Image classification data set "data" (NandiniLReddy/ImageClassificationViT on GitHub). Class labels (7): witch flounder, witch flounder bottom view, haddock, red hake, silver hake, pollock, redfish.

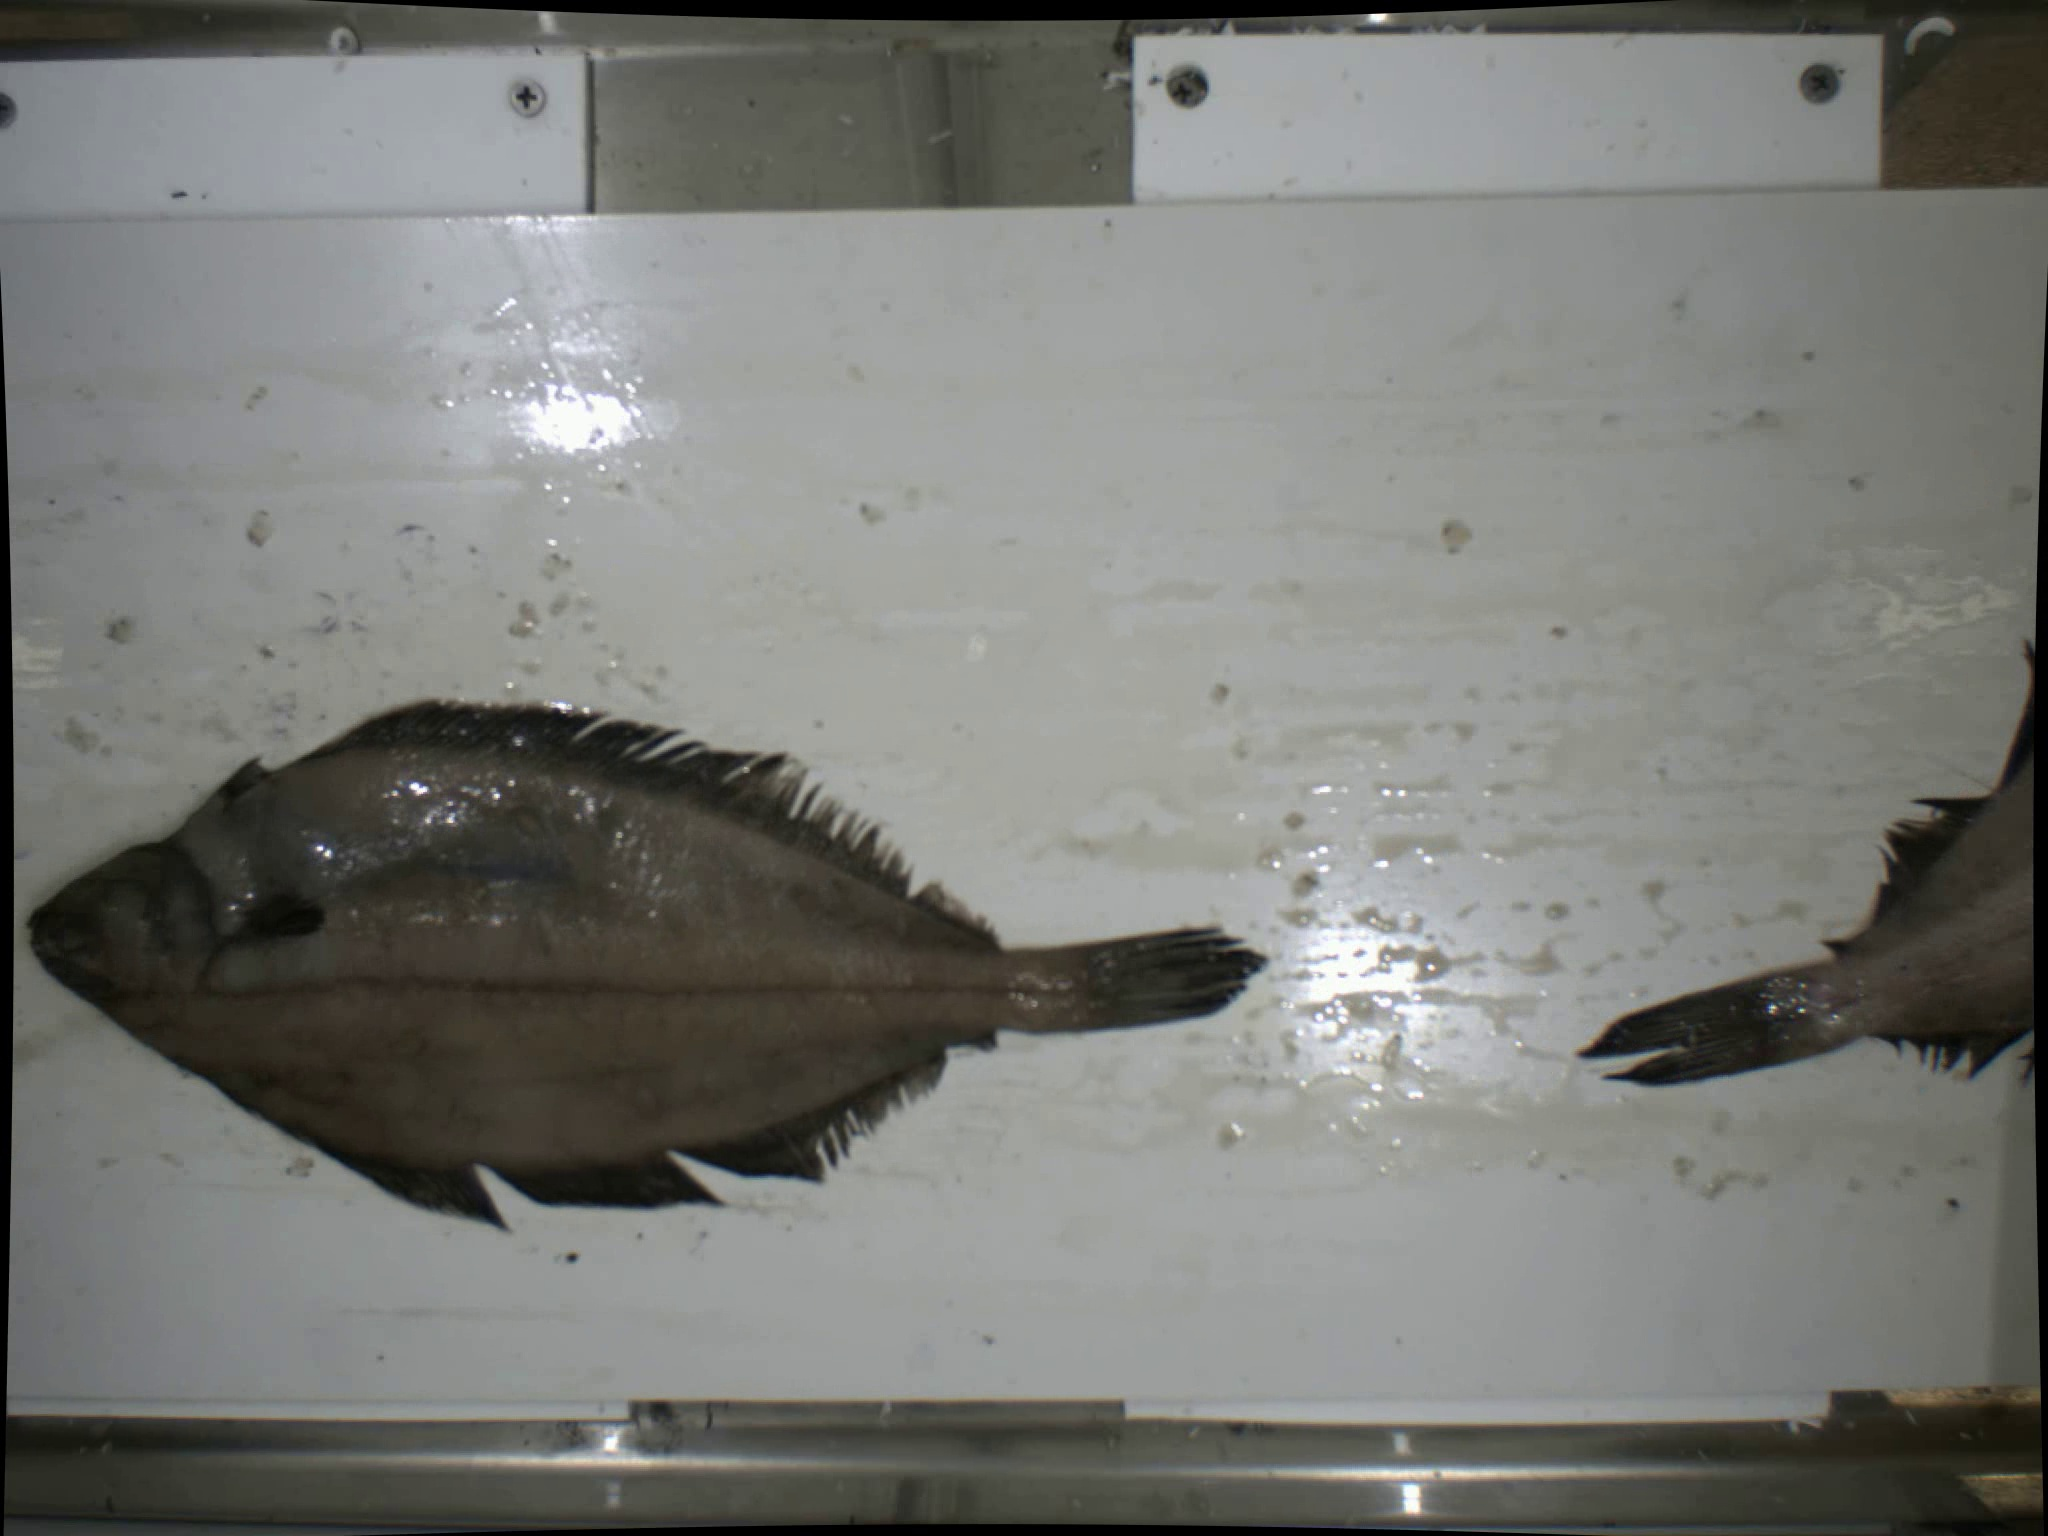
Label: witch flounder

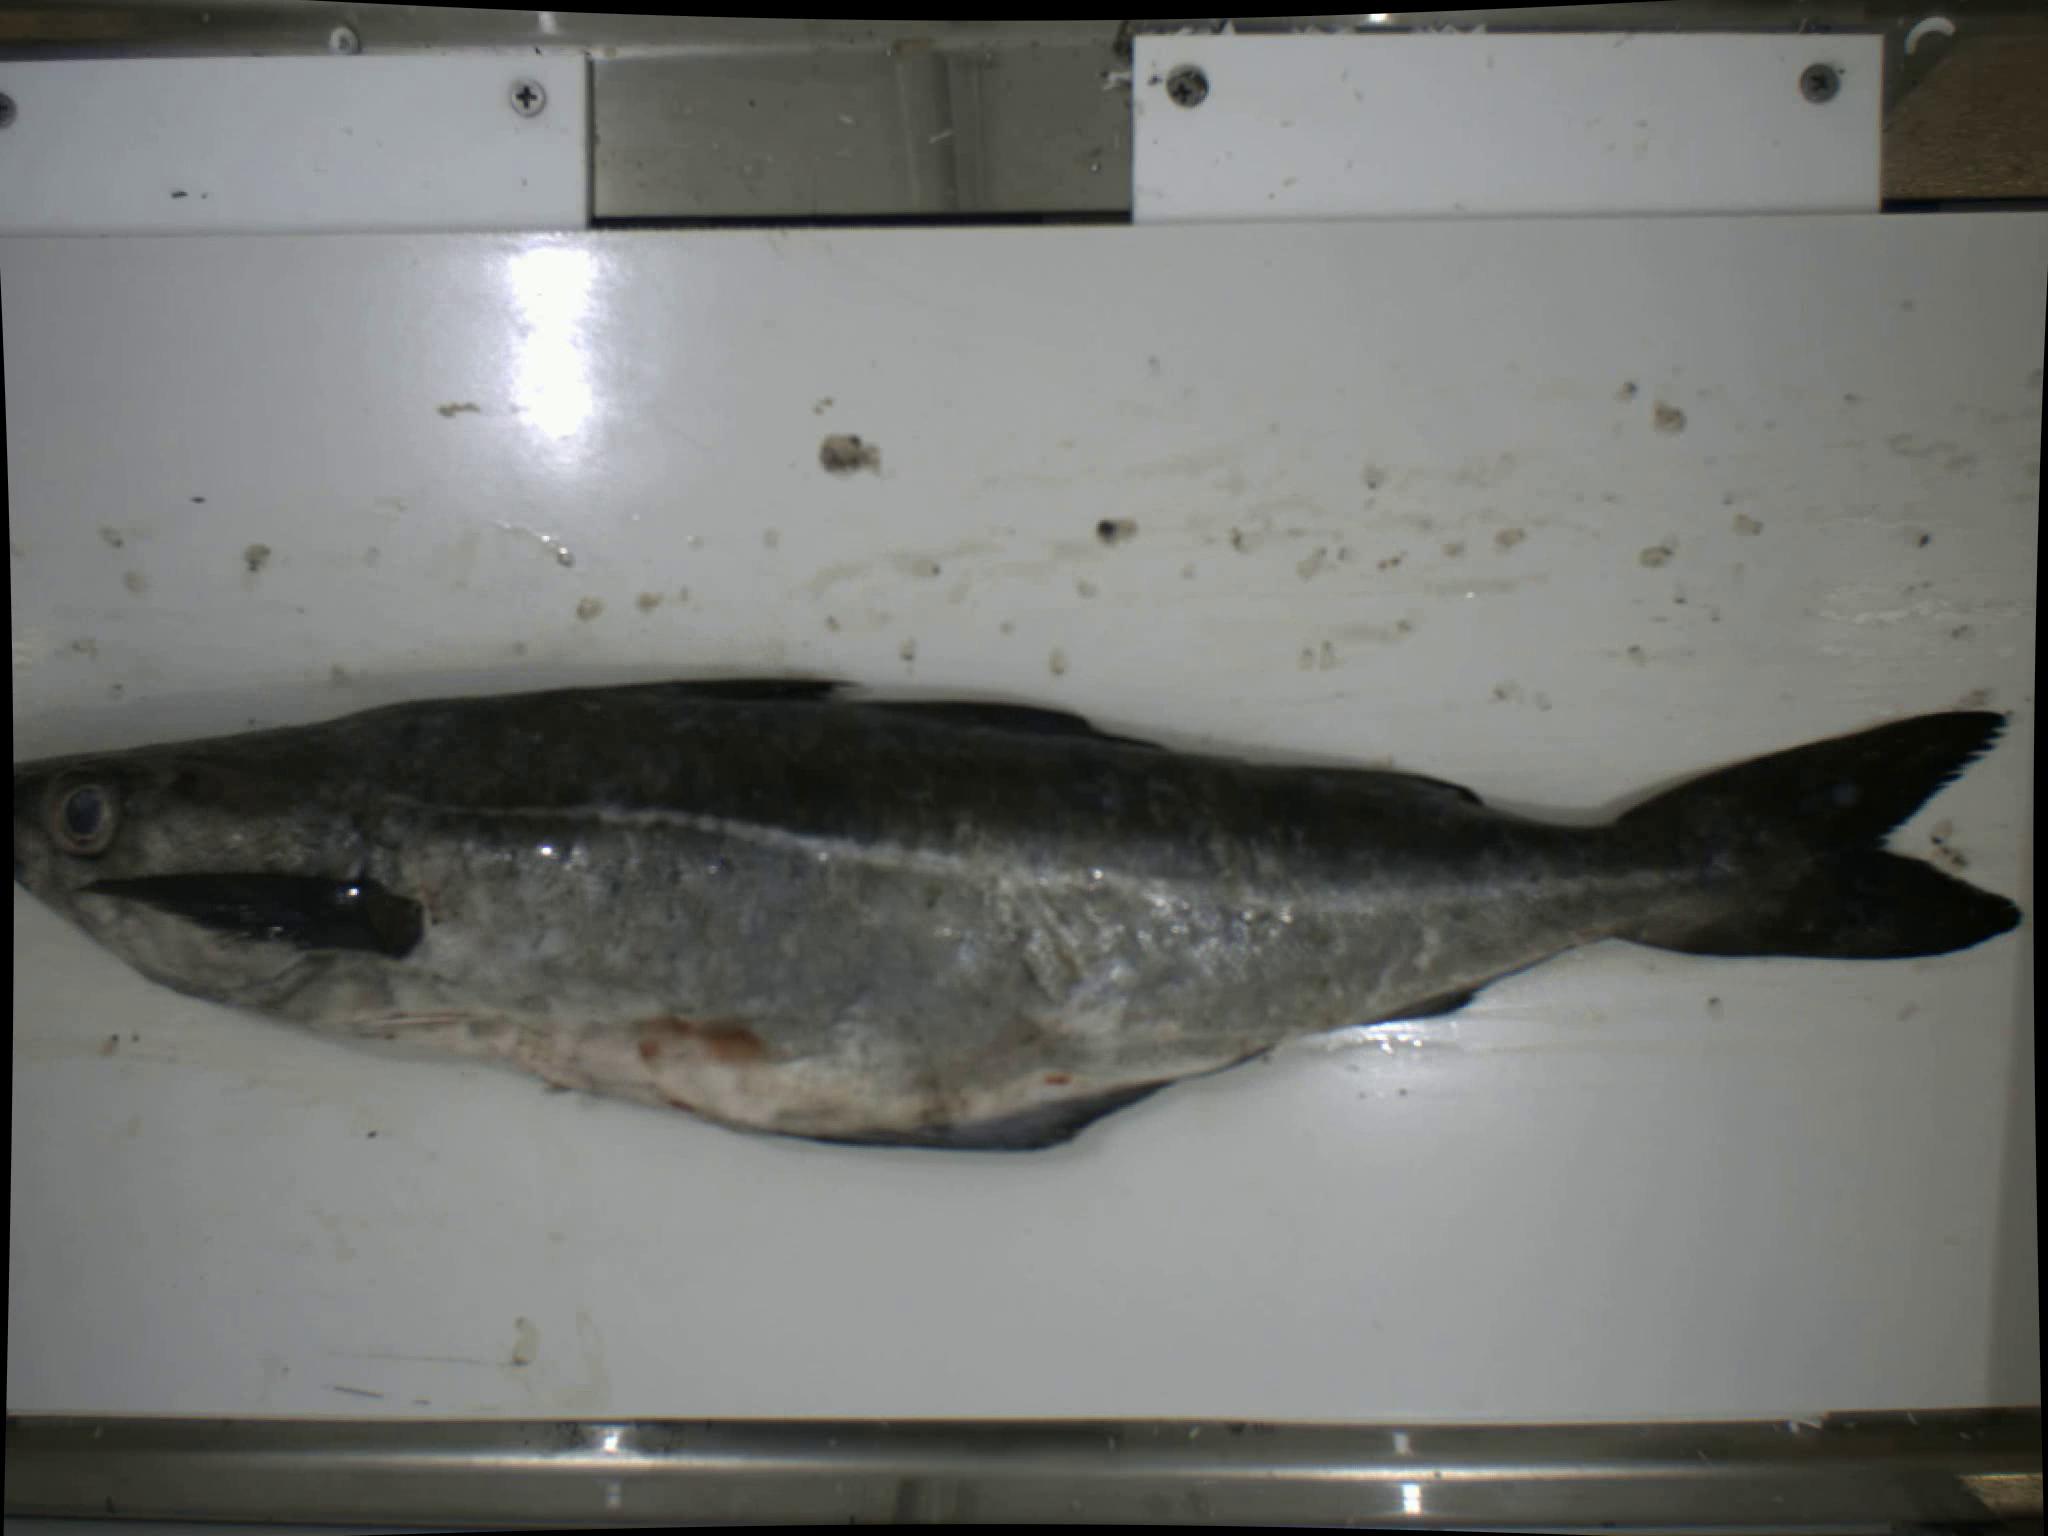
Label: pollock

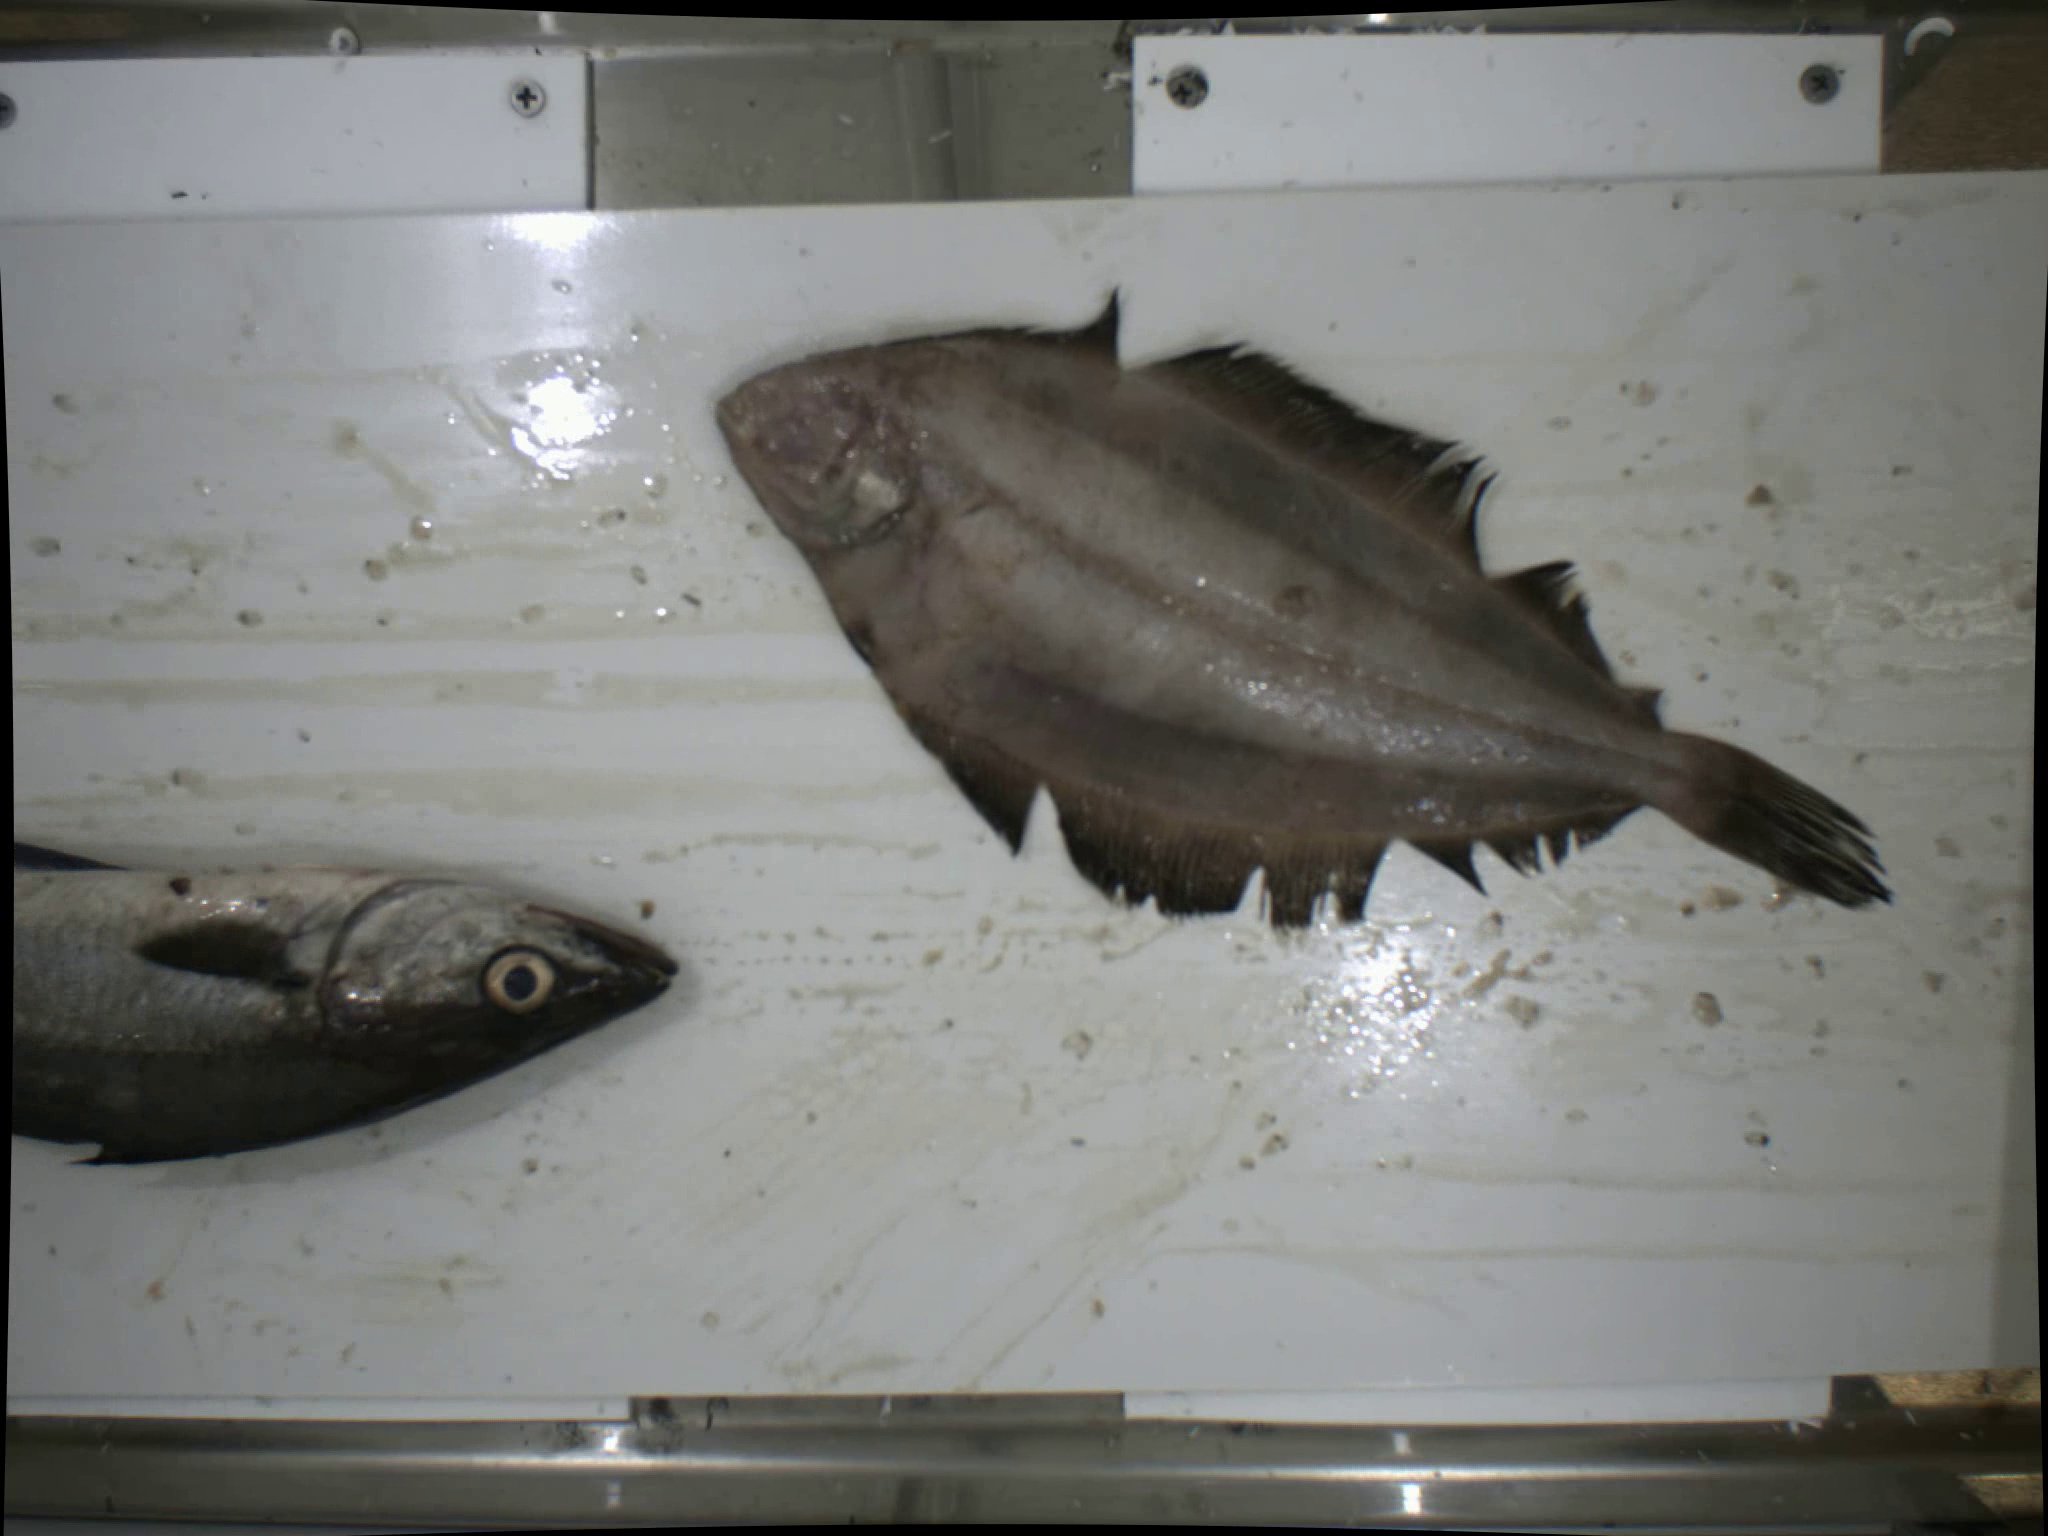
Label: witch flounder bottom view

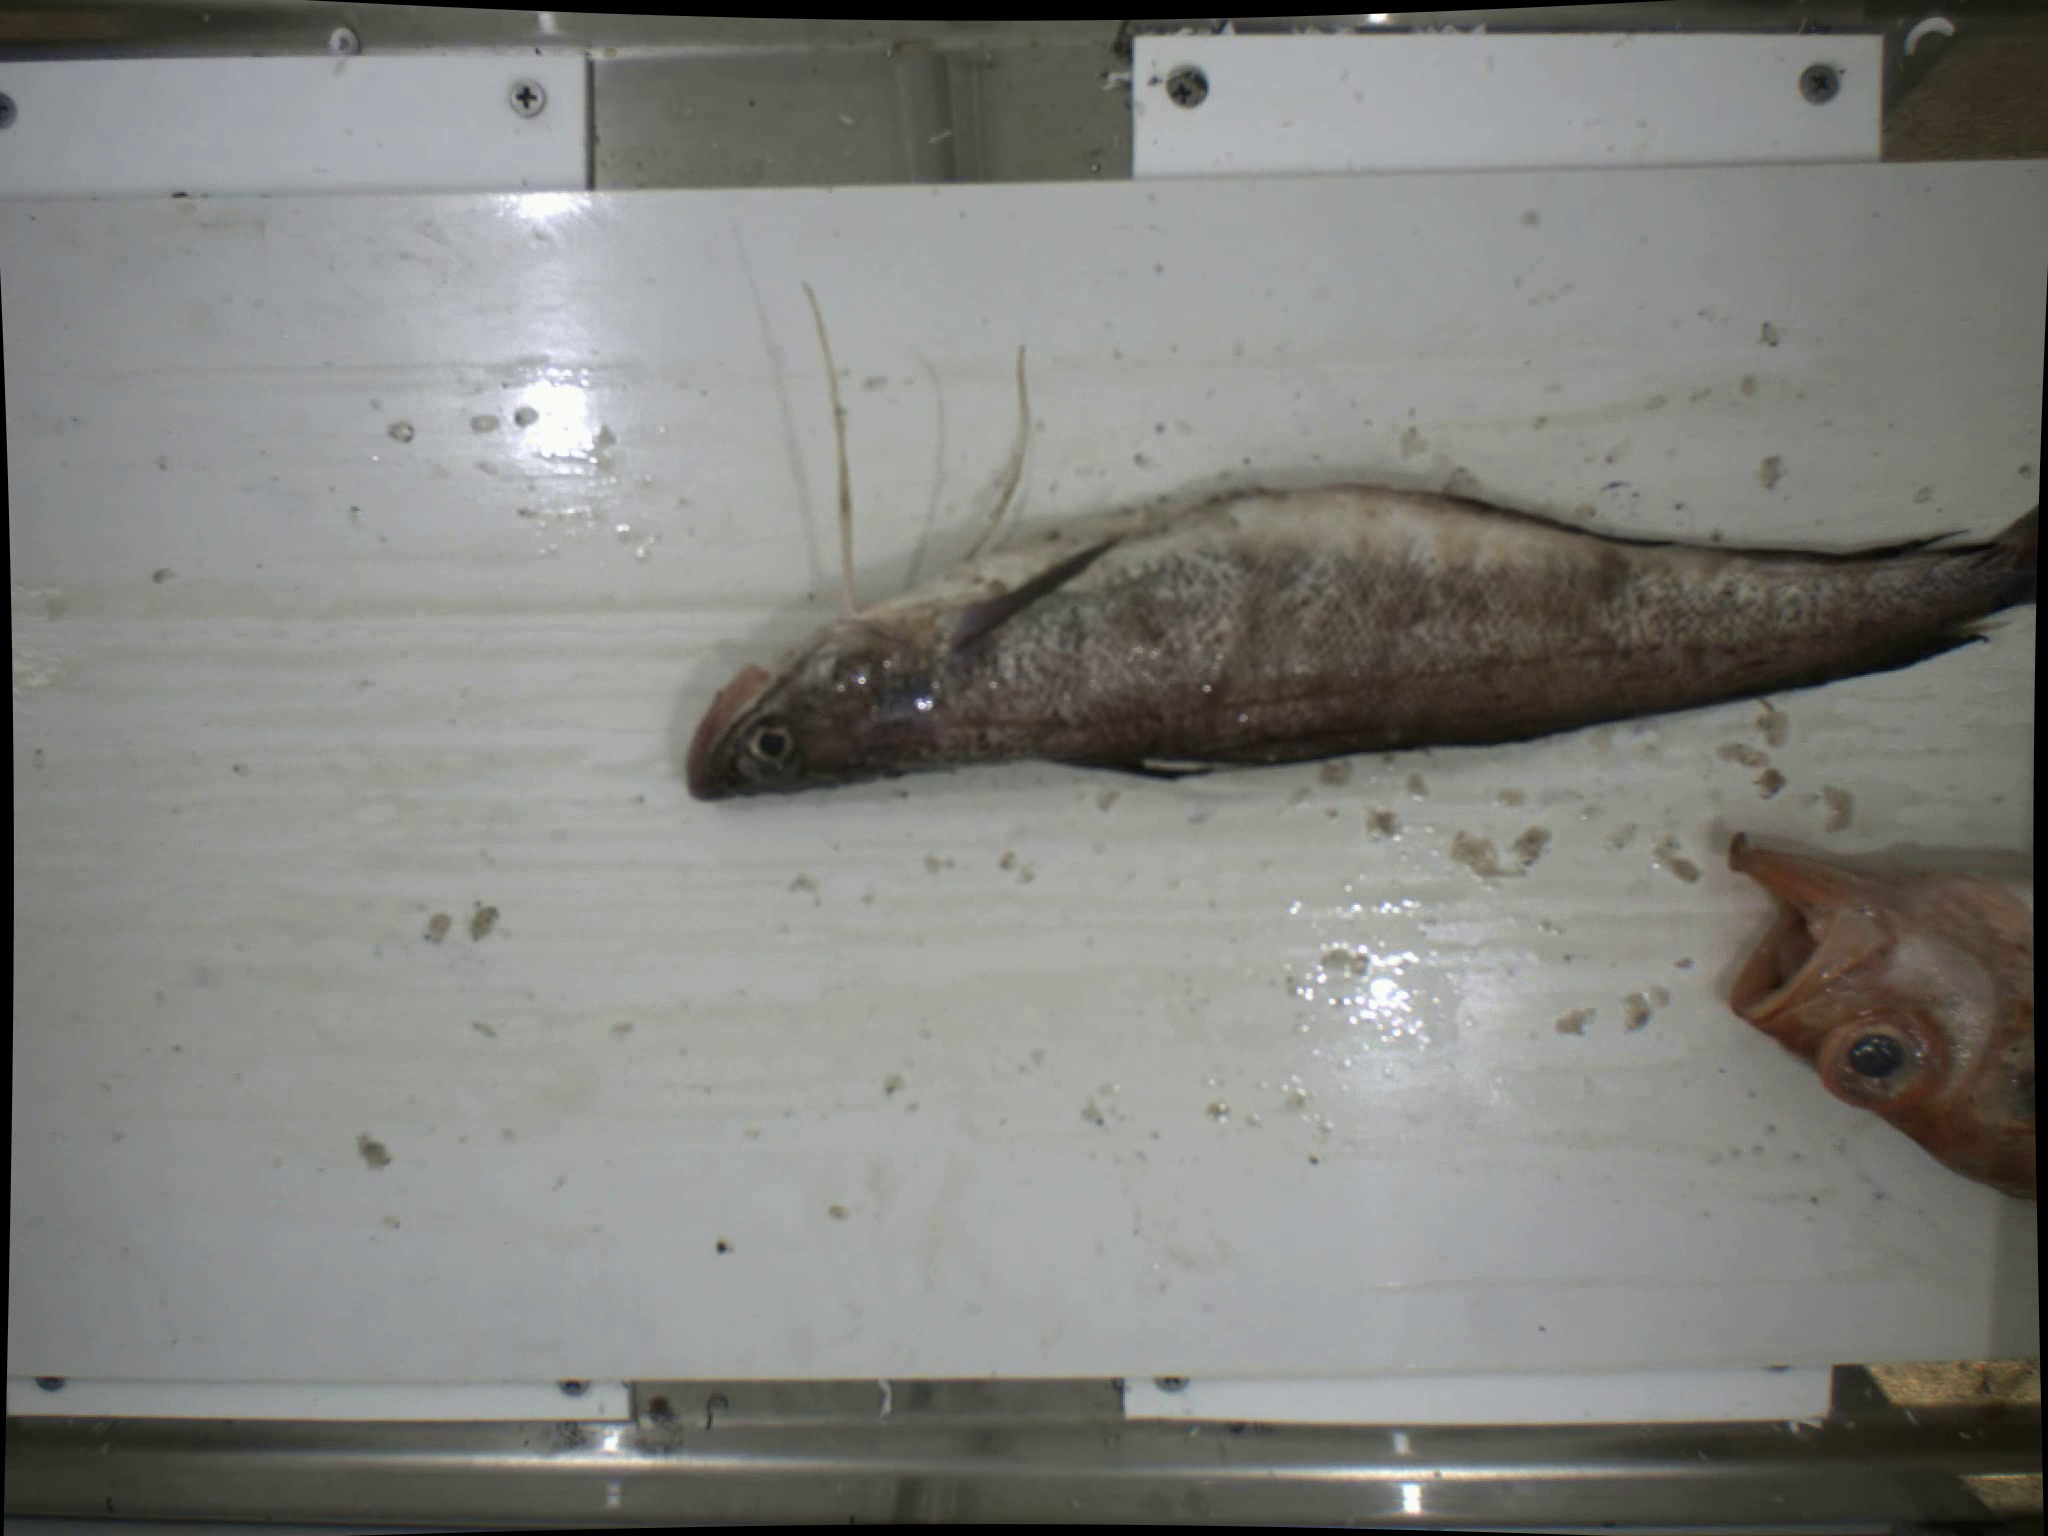
Label: red hake

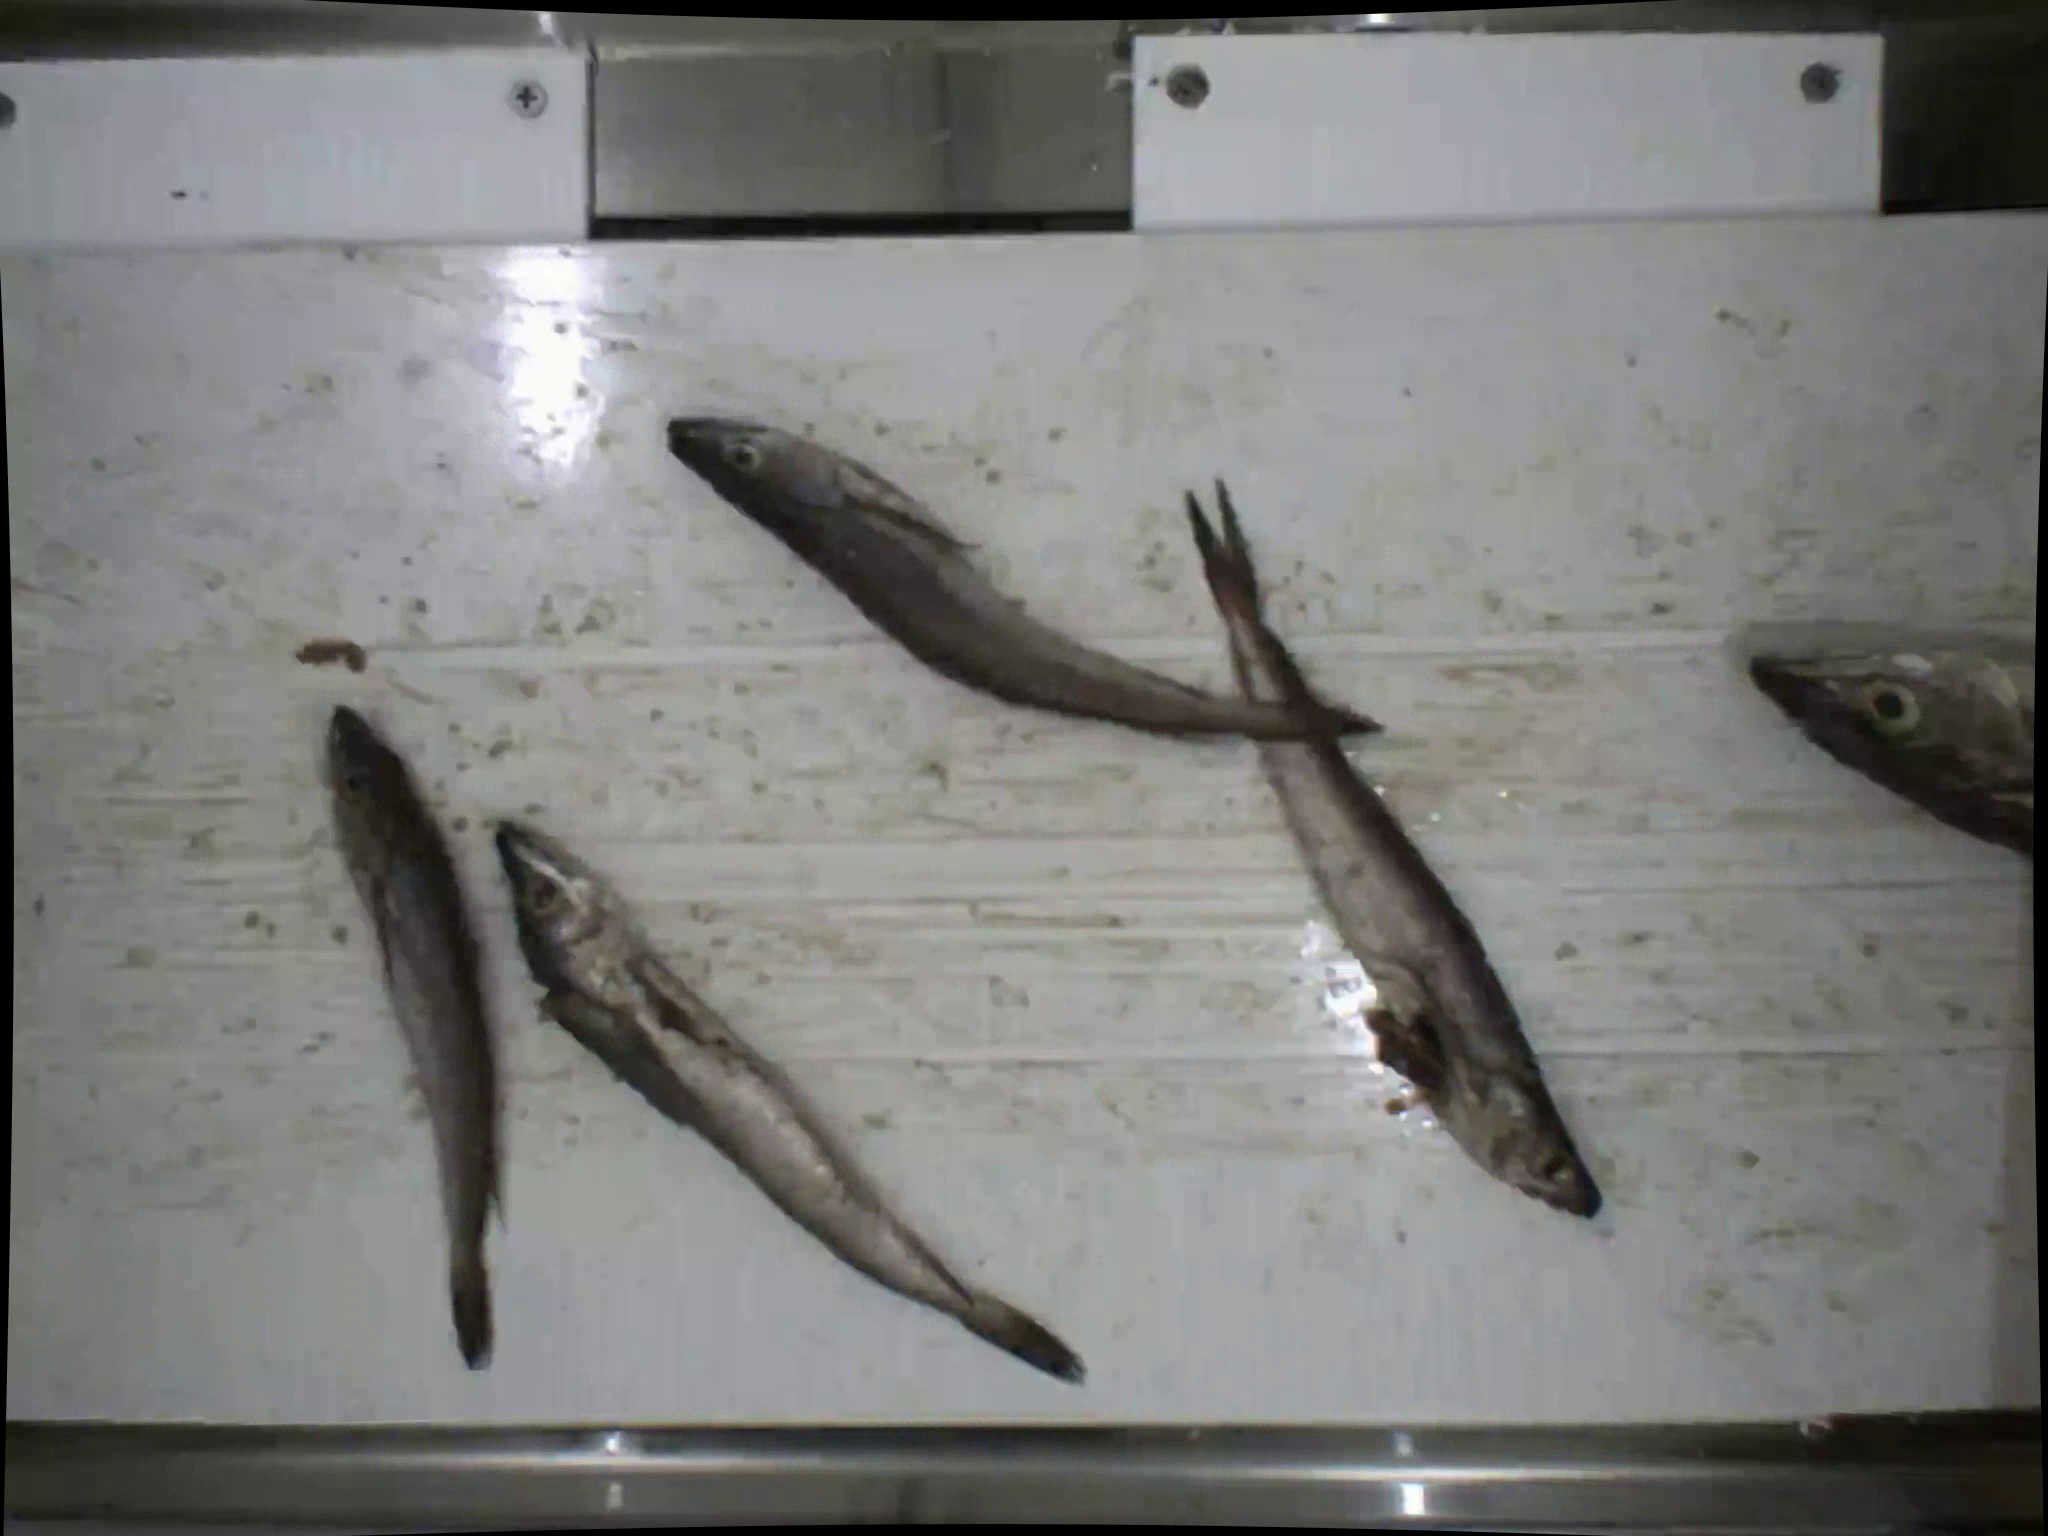
Label: silver hake

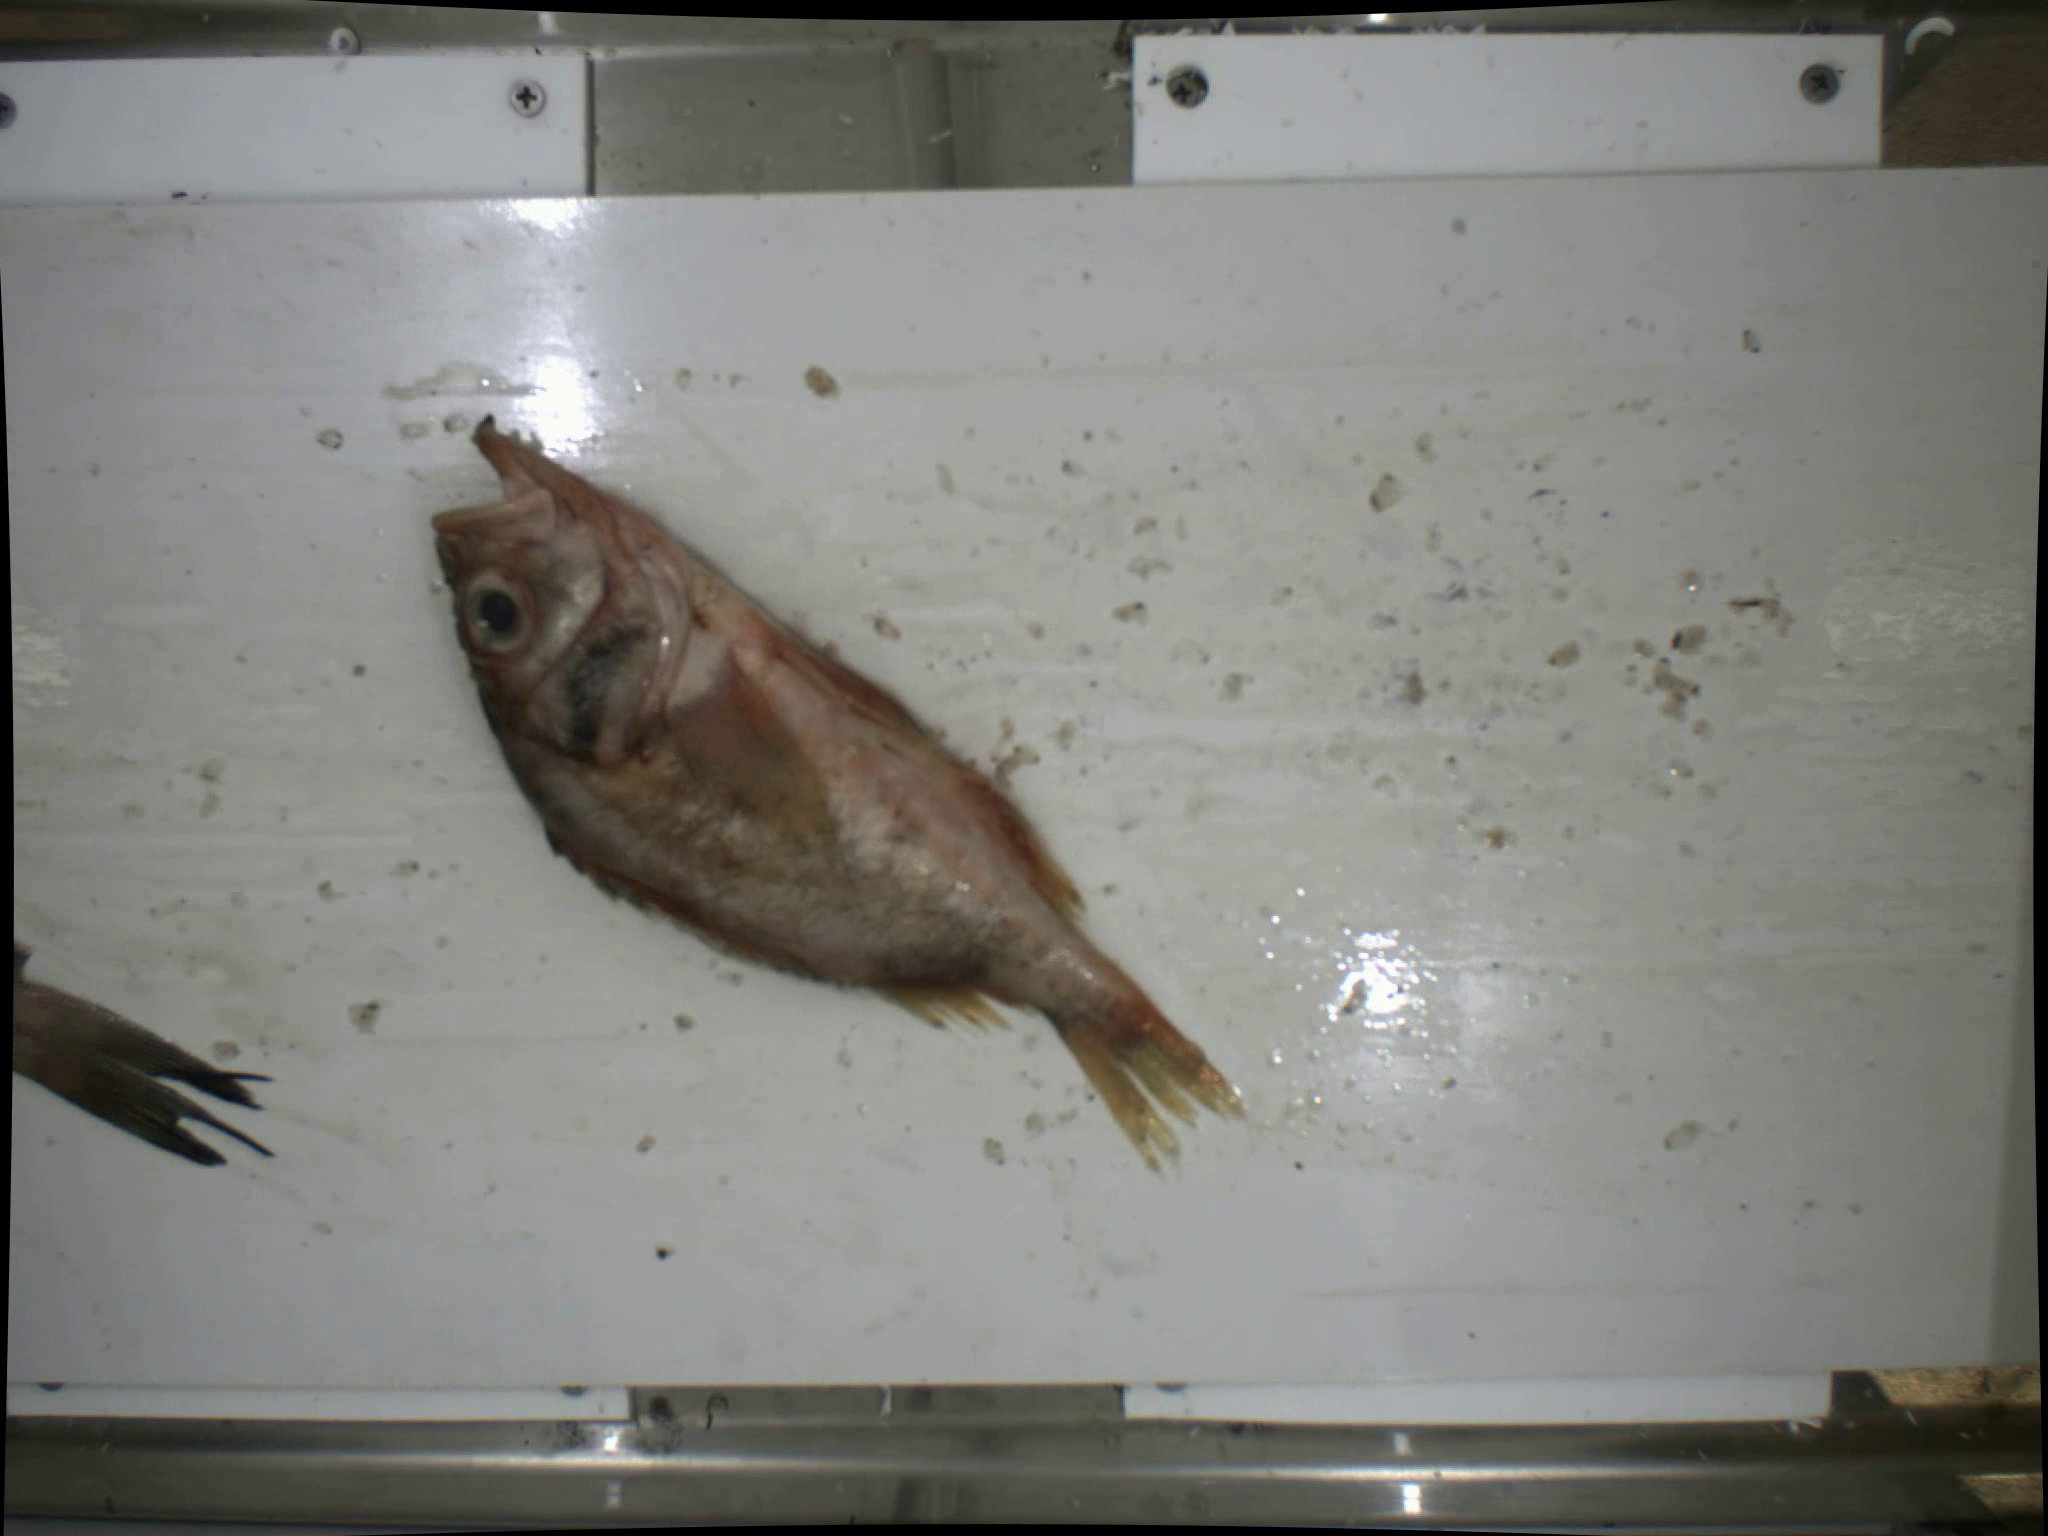
Label: redfish
